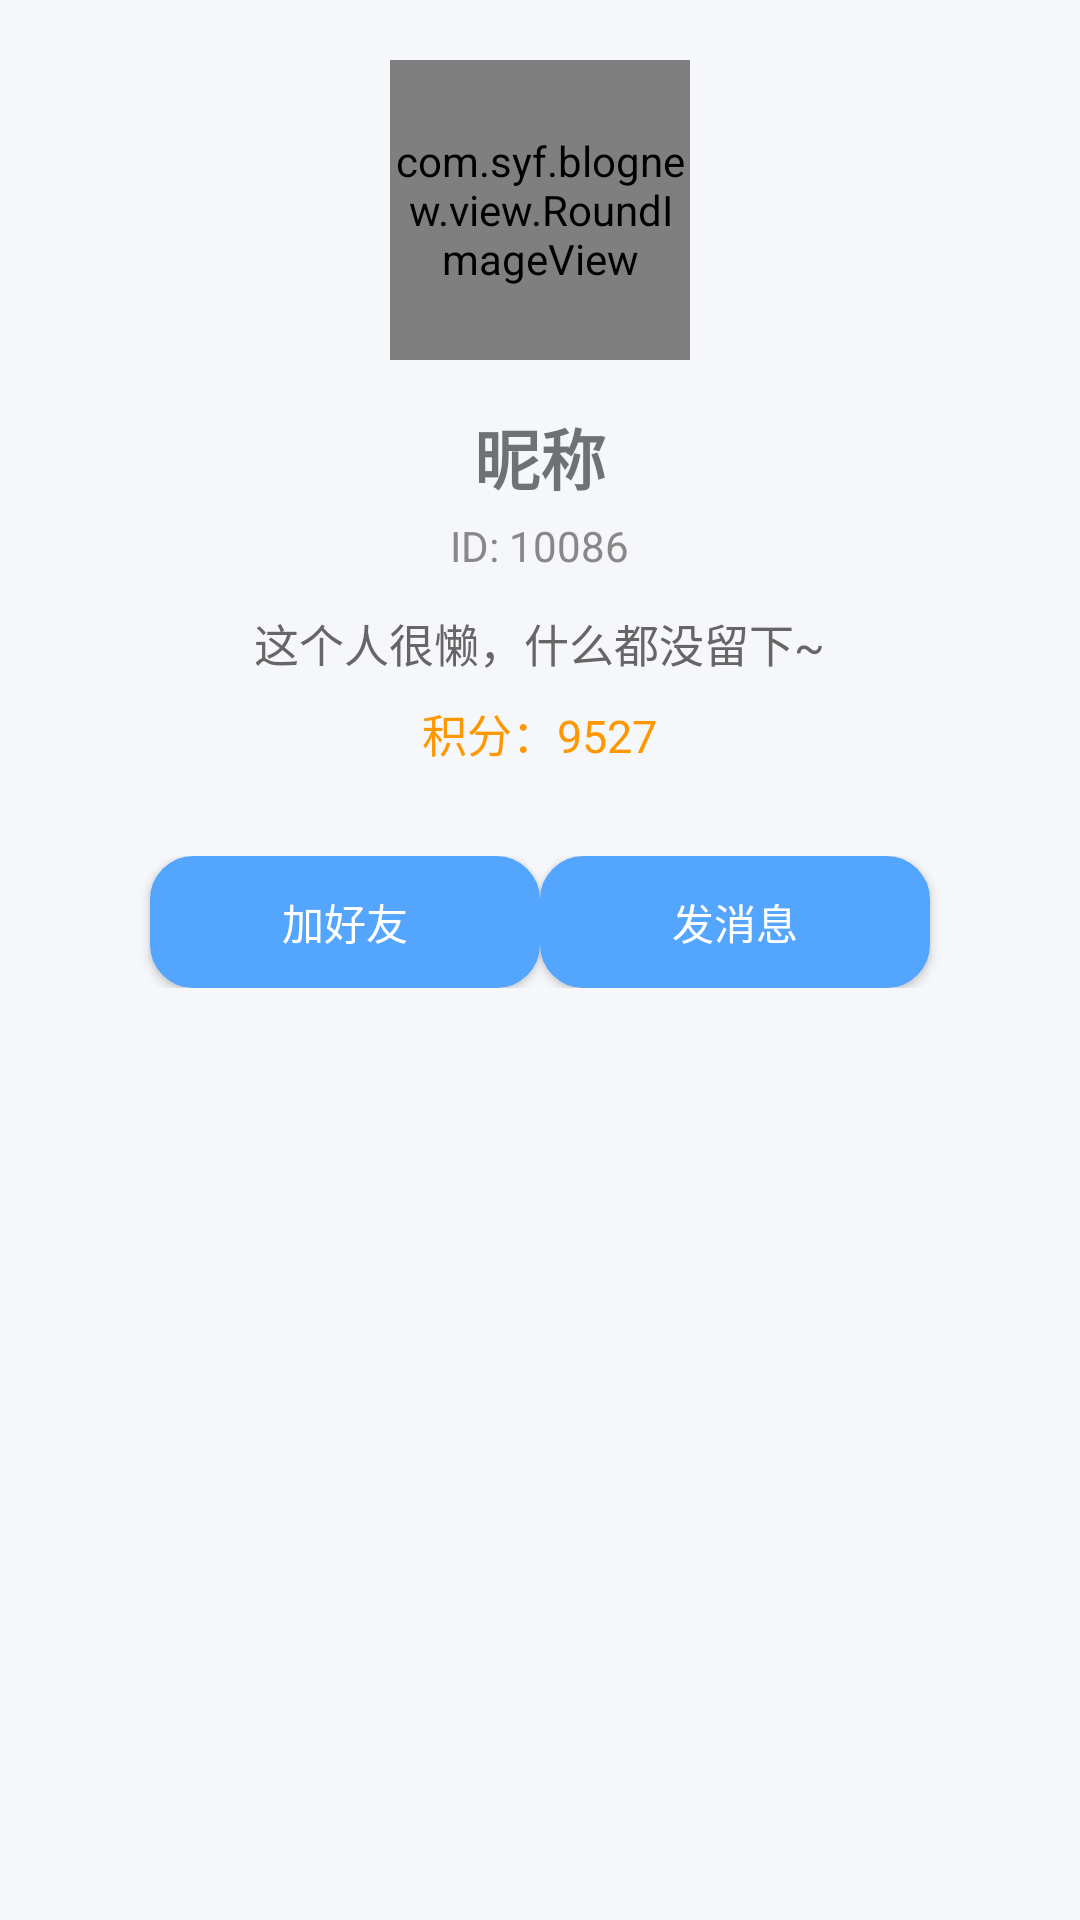

Write the Android layout XML for this screen, with the resource values it uses.
<!-- AndroidManifest.xml: application theme Theme.Weixin -->
<!-- res/layout/activity_profile.xml -->
<?xml version="1.0" encoding="utf-8"?>
<ScrollView
    xmlns:android="http://schemas.android.com/apk/res/android"
    xmlns:app="http://schemas.android.com/apk/res-auto"
    android:layout_width="match_parent"
    android:layout_height="match_parent"
    android:background="#F5F7FA"
    android:fillViewport="true">

    <LinearLayout
        android:layout_width="match_parent"
        android:layout_height="wrap_content"
        android:orientation="vertical"
        android:padding="20dp">

        
        <com.syf.blognew.view.RoundImageView
            android:id="@+id/iv_avatar"
            android:layout_width="100dp"
            android:layout_height="100dp"
            android:src="@mipmap/ic_launcher"
            android:layout_gravity="center_horizontal" />

        
        <TextView
            android:id="@+id/tv_nickname"
            android:layout_width="wrap_content"
            android:layout_height="wrap_content"
            android:text="昵称"
            android:textSize="22sp"
            android:textStyle="bold"
            android:layout_gravity="center_horizontal"
            android:layout_marginTop="16dp"/>

        
        <TextView
            android:id="@+id/tv_user_id"
            android:layout_width="wrap_content"
            android:layout_height="wrap_content"
            android:text="ID: 10086"
            android:textSize="14sp"
            android:textColor="#888888"
            android:layout_gravity="center_horizontal"
            android:layout_marginTop="4dp"/>

        
        <TextView
            android:id="@+id/tv_signature"
            android:layout_width="wrap_content"
            android:layout_height="wrap_content"
            android:text="这个人很懒，什么都没留下~"
            android:textSize="15sp"
            android:textColor="#666666"
            android:layout_gravity="center_horizontal"
            android:layout_marginTop="12dp"
            android:maxLines="2"/>

        
        <TextView
            android:id="@+id/tv_points"
            android:layout_width="wrap_content"
            android:layout_height="wrap_content"
            android:text="积分：9527"
            android:textSize="15sp"
            android:textColor="#FF9800"
            android:layout_gravity="center_horizontal"
            android:layout_marginTop="8dp"/>

        
        <LinearLayout
            android:layout_width="match_parent"
            android:layout_height="wrap_content"
            android:layout_marginTop="30dp"
            android:gravity="center"
            android:orientation="horizontal">

            
            <Button
                android:id="@+id/btn_add_friend"
                android:layout_width="130dp"
                android:layout_height="44dp"
                android:background="@drawable/btn_primary"
                android:text="加好友"
                android:textColor="#fff"
                android:visibility="visible" />

            
            <Button
                android:id="@+id/btn_send_msg"
                android:layout_width="130dp"
                android:layout_height="44dp"
                android:background="@drawable/btn_primary"
                android:text="发消息"
                android:textColor="#fff" />

        </LinearLayout>

    </LinearLayout>

</ScrollView>
<!-- resources referenced by this layout -->
<resources>
  <!-- drawable btn_primary (drawable) -->
  <?xml version="1.0" encoding="utf-8"?>
  <selector xmlns:android="http://schemas.android.com/apk/res/android">
      <item android:state_enabled="false">
          <shape>
              <corners android:radius="14dp" />
              <solid android:color="#9A9A9A"/>
              <stroke android:width="1dp" android:color="#9A9A9A" />
          </shape>
      </item>
  
      <item  android:state_pressed="false">
          <shape>
              <corners android:radius="14dp" />
              <solid android:color="#53A5FD"/>
              <stroke android:width="1dp" android:color="#53A5FD" />
          </shape>
      </item>
  
      <item  android:state_pressed="true"> 
          <shape>
              <corners android:radius="14dp" />
              <solid android:color="#31458D"/>
              <stroke android:width="1dp" android:color="#31458D" />
          </shape>
      </item>
  </selector>
  <!-- mipmap ic_launcher: png bitmap (mipmap-mdpi, 1184 bytes) -->
  <style name="Theme.Weixin" parent="Theme.MaterialComponents.DayNight.NoActionBar.Bridge">
          
          <item name="colorPrimary">#07C160</item>
          <item name="colorPrimaryVariant">#06AD56</item>
          <item name="colorOnPrimary">#FFFFFF</item>
  
          
          <item name="colorSecondary">#12B7F5</item>
          <item name="colorSecondaryVariant">#0E99D1</item>
          <item name="colorOnSecondary">#FFFFFF</item>
  
          
          <item name="android:statusBarColor" tools:targetApi="l">#FFFFFF</item>
          
          <item name="android:windowLightStatusBar" tools:targetApi="m">true</item>
      </style>
</resources>
